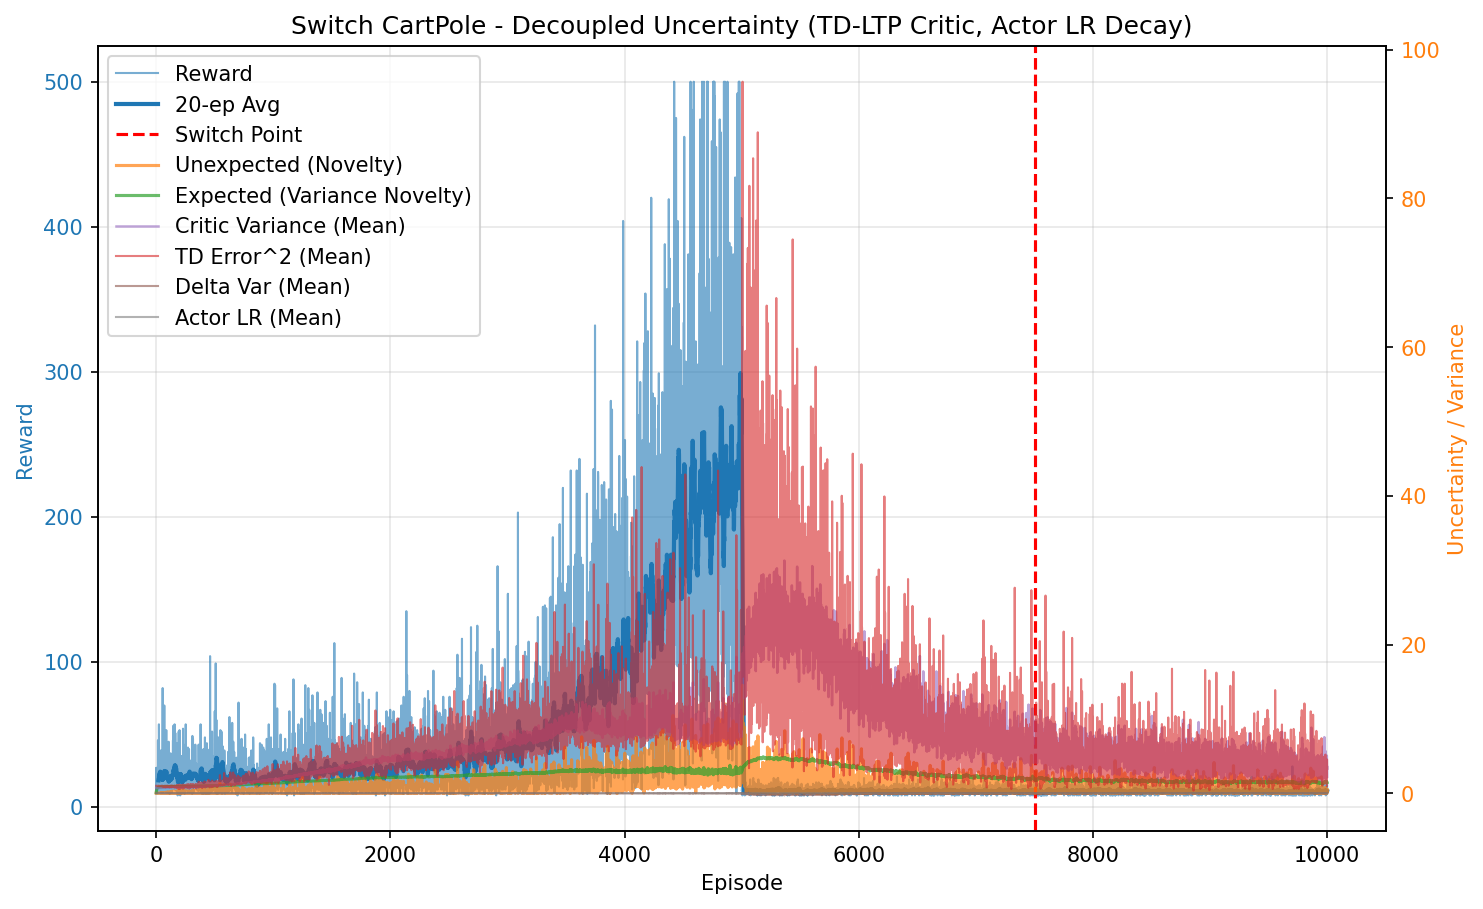

Data behind this chart, as committed beside it:
episode, reward, unexpected_uncertainty, expected_uncertainty, mean_variance, mean_td_error_sq, mean_delta_var, mean_actor_lr, mean_abs_td
0, 10.0, 1.6021719614102046e-05, 0.07963, 0.6936, 0.9982, 2.8000750616924675e-05, 0.0001, 0.9991
1, 27.0, 0.000102, 0.2588, 0.6945, 0.999, 2.7909775712589357e-05, 9.999999999999998e-05, 0.9995
2, 17.0, 1.2915544857501652e-05, 0.3491, 0.6958, 0.9984, 2.7620729904818854e-05, 0.0001, 0.9992
3, 19.0, 1.8613261762410055e-07, 0.4336, 0.6972, 0.996, 2.714736708610574e-05, 0.0001, 0.998
4, 27.0, 4.500410546364649e-10, 0.5291, 0.6981, 0.9952, 2.6930995136827886e-05, 9.999999999999998e-05, 0.9976
5, 17.0, 1.0134023629811052e-11, 0.5774, 0.6996, 0.9911, 2.6306556356819185e-05, 0.0001, 0.9955
6, 12.0, 6.964048010708756e-13, 0.6069, 0.7004, 0.9907, 2.6131795189889034e-05, 0.0001, 0.9953
7, 20.0, 8.029000710660668e-15, 0.6489, 0.7015, 0.9897, 2.5849289486533048e-05, 0.0001, 0.9948
8, 13.0, 4.4139898203965896e-16, 0.6721, 0.7028, 0.9816, 2.4934420567200842e-05, 0.0001, 0.9906
9, 10.0, 4.739485480870068e-17, 0.6879, 0.7019, 0.99, 2.5843658932585104e-05, 0.0001, 0.9948
10, 18.0, 2.530474672541705e-05, 0.7129, 0.7037, 0.9935, 2.5833342536639672e-05, 0.0001, 0.9966
11, 16.0, 0.002238, 0.7317, 0.7045, 0.9935, 2.5726842687594903e-05, 0.0001, 0.9965
12, 14.0, 9.843477125594531e-05, 0.7459, 0.7062, 0.973, 2.366140189403621e-05, 0.0001, 0.9862
13, 11.0, 8.455482466670525e-06, 0.7559, 0.7069, 0.9714, 2.3444593665330773e-05, 0.0001, 0.9853
14, 19.0, 1.2185634459563257e-07, 0.7707, 0.708, 0.9775, 2.37556899181578e-05, 0.0001, 0.9884
15, 46.0, 0.0009923, 0.7969, 0.7078, 0.9891, 2.4741322903800536e-05, 9.999999999999998e-05, 0.9944
16, 12.0, 6.818771538455647e-05, 0.8021, 0.7101, 0.9623, 2.214357224031813e-05, 0.0001, 0.9807
17, 20.0, 7.86150834168664e-07, 0.8095, 0.7107, 0.9767, 2.3210050036638844e-05, 0.0001, 0.988
18, 27.0, 0.01111, 0.8176, 0.7117, 0.9953, 2.467430754070376e-05, 9.999999999999998e-05, 0.9973
19, 12.0, 0.0007636, 0.8207, 0.714, 0.9498, 2.066747160348532e-05, 0.0001, 0.9739
20, 25.0, 2.884633409690229e-06, 0.8263, 0.7156, 0.9724, 2.217005423726394e-05, 9.999999999999999e-05, 0.9856
21, 23.0, 0.002458, 0.8303, 0.7152, 0.9871, 2.3478140024033663e-05, 0.0001, 0.993
22, 20.0, 0.0005852, 0.8332, 0.7166, 0.9807, 2.2758221868997134e-05, 0.0001, 0.9897
23, 57.0, 0.01965, 0.839, 0.7168, 0.9895, 2.3332504423605746e-05, 0.0001, 0.9944
24, 36.0, 0.02437, 0.842, 0.7209, 0.9889, 2.2799086794280608e-05, 9.999999999999994e-05, 0.9937
25, 29.0, 0.02547, 0.844, 0.7224, 1.001, 2.367529710061205e-05, 9.999999999999996e-05, 0.9991
26, 11.0, 0.002188, 0.8446, 0.7221, 0.9469, 1.964073461765e-05, 0.0001, 0.9715
27, 15.0, 7.69728164908105e-05, 0.8455, 0.7243, 0.9626, 2.0327069970573674e-05, 0.0001, 0.9799
28, 21.0, 0.00114, 0.8468, 0.7263, 0.9698, 2.0806862857069114e-05, 0.0001, 0.9832
29, 31.0, 0.01346, 0.8482, 0.7266, 0.9792, 2.127547451532259e-05, 9.999999999999995e-05, 0.9884
30, 13.0, 0.0007398, 0.8489, 0.7284, 0.953, 1.9216575423454972e-05, 0.0001, 0.9744
31, 24.0, 0.0009792, 0.8497, 0.7276, 0.9718, 2.0633489510365162e-05, 9.999999999999999e-05, 0.9844
32, 27.0, 0.01587, 0.8503, 0.7262, 0.9812, 2.1452794888052296e-05, 9.999999999999998e-05, 0.9894
33, 16.0, 0.0004468, 0.851, 0.7314, 0.9518, 1.8868823889422522e-05, 0.0001, 0.9734
34, 22.0, 3.296616693191104e-06, 0.8519, 0.7318, 0.9546, 1.8986561714289236e-05, 0.0001, 0.975
35, 16.0, 0.00452, 0.8523, 0.7314, 0.9681, 2.03085778745487e-05, 0.0001, 0.9813
36, 19.0, 0.0003394, 0.8532, 0.7354, 0.9506, 1.8721375776251166e-05, 0.0001, 0.9718
37, 20.0, 0.0001446, 0.8538, 0.7339, 0.9545, 1.878935155359521e-05, 0.0001, 0.9747
38, 17.0, 0.01269, 0.8544, 0.7352, 0.9795, 2.078391650229304e-05, 0.0001, 0.9866
39, 27.0, 0.009928, 0.8556, 0.7385, 0.9696, 1.9542277133801517e-05, 9.999999999999998e-05, 0.9818
40, 39.0, 0.02185, 0.8564, 0.7367, 0.9642, 1.9088564128444002e-05, 9.999999999999992e-05, 0.9797
41, 17.0, 0.02698, 0.8566, 0.7362, 0.9748, 2.061358441607939e-05, 0.0001, 0.9836
42, 12.0, 0.003879, 0.857, 0.7394, 0.9485, 1.820678969316667e-05, 0.0001, 0.9698
43, 19.0, 0.08434, 0.8578, 0.7422, 1.014, 2.2773067067843372e-05, 0.0001, 1.003
44, 12.0, 0.02051, 0.8579, 0.7379, 0.9505, 1.8625472527327158e-05, 0.0001, 0.9709
45, 10.0, 0.002203, 0.858, 0.7375, 0.9549, 1.9055319653717043e-05, 0.0001, 0.9728
46, 17.0, 0.003051, 0.8584, 0.7404, 0.9625, 1.870326256848891e-05, 0.0001, 0.978
47, 14.0, 0.02709, 0.8587, 0.7411, 0.9754, 2.012544699485824e-05, 0.0001, 0.9827
48, 12.0, 0.007535, 0.859, 0.7423, 0.9498, 1.849156714704767e-05, 0.0001, 0.9688
49, 24.0, 0.01205, 0.8599, 0.7458, 0.9626, 1.8134234315286818e-05, 9.999999999999999e-05, 0.9776
50, 23.0, 0.001016, 0.8607, 0.7464, 0.9543, 1.7299890134041127e-05, 0.0001, 0.9736
51, 14.0, 0.005883, 0.861, 0.7439, 0.9644, 1.9151641084197555e-05, 0.0001, 0.9768
52, 26.0, 0.07882, 0.8618, 0.7475, 1.011, 2.1832290593900943e-05, 9.999999999999998e-05, 1.001
53, 21.0, 0.0008397, 0.8628, 0.7527, 0.9312, 1.640193085931568e-05, 0.0001, 0.9588
54, 13.0, 0.008418, 0.8631, 0.7479, 0.9782, 1.9369641446993642e-05, 0.0001, 0.9838
55, 82.0, 0.06398, 0.8657, 0.7528, 0.9839, 1.874620412414654e-05, 0.0001, 0.9886
56, 10.0, 0.00687, 0.8656, 0.7477, 0.9139, 1.515835344971304e-05, 0.0001, 0.949
57, 16.0, 0.0001934, 0.866, 0.7541, 0.9008, 1.3186708540527037e-05, 0.0001, 0.944
58, 19.0, 0.01842, 0.8664, 0.7541, 0.9718, 1.8558055493049288e-05, 0.0001, 0.9794
59, 12.0, 0.001266, 0.8664, 0.7516, 0.936, 1.657565360615241e-05, 0.0001, 0.9601
... 9,940 more rows
